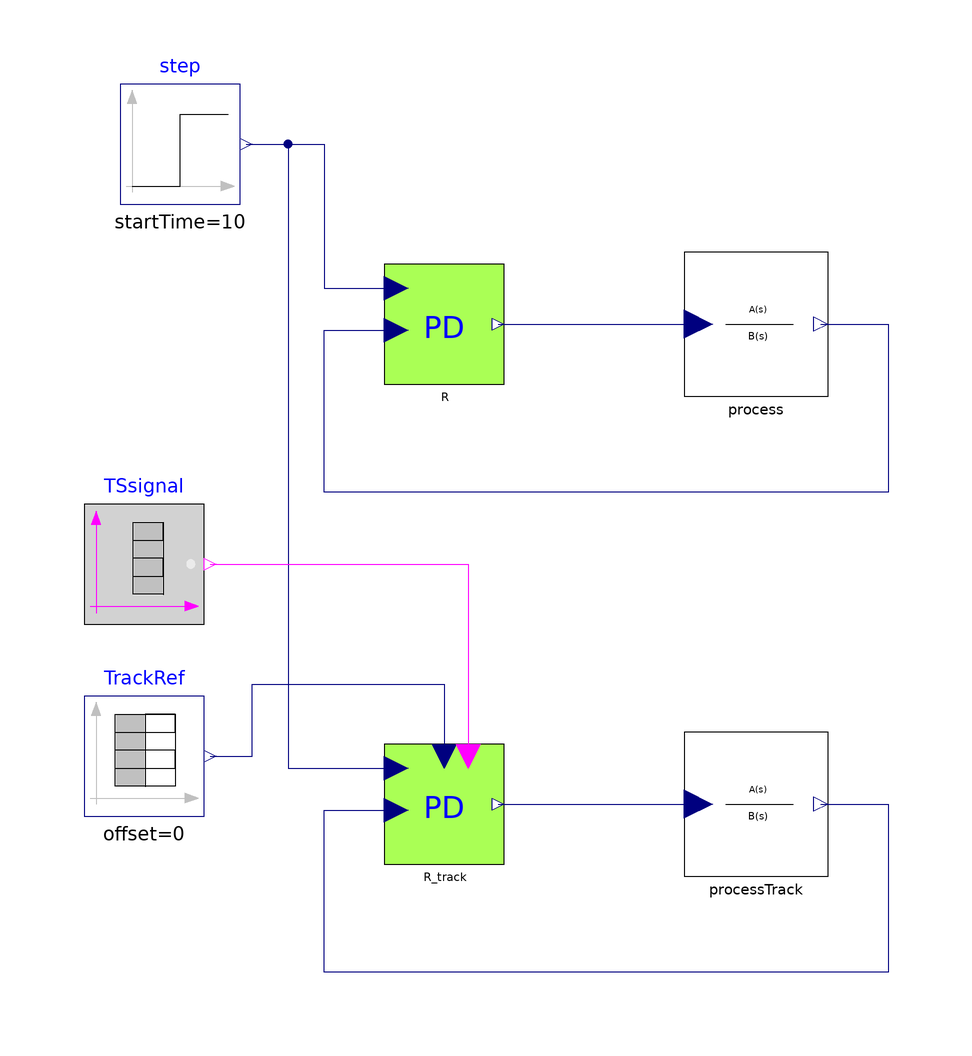

Above is the diagram view of the following Modelica model: its components placed by their Placement annotations and its connect equations drawn as lines.

model TestPD_tracking
  "Test of the Proportional + Derivative controller -- Tracking mode"
  extends Modelica.Icons.Example;
  parameter Real Ts = 0
    "if Ts>=0 then discrete time controller, otherwise continuous time"
    annotation(Dialog(group = "Sampling time"));

  Modelica.Blocks.Sources.Step step(startTime=10)
                                    annotation (
      Placement(transformation(extent={{-94,70},{-74,90}}, rotation=0)));
  IndustrialControlSystems.Controllers.PD                           R(
    AntiWindup=true,
    CSmin=0,
    Ts=Ts,
    CSmax=2,
    N=5,
    Td=1,
    Kp=5)
    annotation (Placement(transformation(extent={{-50,40},{-30,60}})));
  IndustrialControlSystems.Controllers.PD                           R_track(
    useTS=true,
    useBIAS=false,
    AntiWindup=true,
    CSmin=0,
    Ts=Ts,
    CSmax=2,
    N=5,
    Td=1,
    Kp=5)
    annotation (Placement(transformation(extent={{-50,-40},{-30,-20}})));
  Modelica.Blocks.Sources.BooleanTable TSsignal(startValue=false, table={40,85})
               annotation (                         Placement(
        transformation(extent={{-100,0},{-80,20}}, rotation=0)));
  Modelica.Blocks.Sources.TimeTable TrackRef(
    offset=0,
    startTime=0,
    table=[0,0; 40,0; 40,0; 60,0.1; 100,0.1])
                 annotation (                            Placement(
        transformation(extent={{-100,-32},{-80,-12}}, rotation=0)));
  IndustrialControlSystems.LinearSystems.Continuous.TransferFunction process(num={12,1}, den={20,12,1,0})
            annotation (Placement(transformation(extent={{0,38},{24,62}})));
  IndustrialControlSystems.LinearSystems.Continuous.TransferFunction processTrack(num={12,1}, den={20,12,
        1,0})
            annotation (Placement(transformation(extent={{0,-42},{24,-18}})));
equation

  connect(step.y,R. SP)  annotation (Line(
      points={{-73,80},{-60,80},{-60,56},{-48,56}},
      color={0,0,127},
      smooth=Smooth.None));
  connect(step.y,R_track. SP)
                           annotation (Line(
      points={{-73,80},{-66,80},{-66,-24},{-48,-24}},
      color={0,0,127},
      smooth=Smooth.None));
  connect(TSsignal.y,R_track. TS)
                               annotation (Line(
      points={{-79,10},{-36,10},{-36,-22}},
      color={255,0,255},
      smooth=Smooth.None));
  connect(TrackRef.y,R_track. TR)
                               annotation (Line(
      points={{-79,-22},{-72,-22},{-72,-10},{-40,-10},{-40,-22}},
      color={0,0,127},
      smooth=Smooth.None));
  connect(R.CS,process. u) annotation (Line(
      points={{-31,50},{2.4,50}},
      color={0,0,127},
      smooth=Smooth.None));
  connect(process.y,R. PV) annotation (Line(
      points={{22.8,50},{34,50},{34,22},{-60,22},{-60,49},{-48,49}},
      color={0,0,127},
      smooth=Smooth.None));
  connect(R_track.CS,processTrack. u) annotation (Line(
      points={{-31,-30},{2.4,-30}},
      color={0,0,127},
      smooth=Smooth.None));
  connect(processTrack.y,R_track. PV) annotation (Line(
      points={{22.8,-30},{34,-30},{34,-58},{-60,-58},{-60,-31},{-48,-31}},
      color={0,0,127},
      smooth=Smooth.None));
  annotation (Diagram(graphics),
    experiment(StopTime=120),
    experimentSetupOutput,
    Documentation(revisions="<html>
<dl><dt>Industrial Control Systems (v 1.0.0) : April-May 2012</dt>
<dl><dt>List of revisions:</dt>
<p><ul>
<li>11 May 2012 (author: Marco Bonvini)</li>
</ul></p>
<dl><dt><b>Main Authors:</b> <br/></dt>
<dd>Marco Bonvini; &lt;<a href=\"mailto:bonvini@elet.polimi.it\">bonvini@elet.polimi.it</a>&gt;</dd>
<dd>Alberto Leva &lt;<a href=\"mailto:leva@elet.polimi.it\">leva@elet.polimi.it</a>&gt;<br/></dd>
<dd>Politecnico di Milano</dd>
<dd>Dipartimento di Elettronica e Informazione</dd>
<dd>Via Ponzio 34/5</dd>
<dd>20133 Milano - ITALIA -<br/></dd>
<dt><b>Copyright:</b> </dt>
<dd>Copyright &copy; 2010-2012, Marco Bonvini and Alberto Leva.<br/></dd>
<dd><i>The IndustrialControlSystems package is <b>free</b> software; it can be redistributed and/or modified under the terms of the <b>Modelica license</b>.</i><br/></dd>
</dl></html>", info="<HTML>
  <h4>Description</h4>
  <p>
  In this example have been tested the tracking mode of the proportional + derivative controller.<br>
  The process to be controlled has the following transfer function
  <pre>
   Y(s)          (1+15s)
   ----  =  ----------------
   U(s)       s(1+10s)(1+2s)
  </pre>
  There are two processes:<br>
  <ul>
  <li>with a PD controller,</li> 
  <li>and a PD controller with tracking mode</li> 
  </ul><br>
  The output signal of the process controlled without tracking is the red line, while the green line is the 
  output of the process controlled with the tracking mode. The signal moves away from the SP because of the integrator 
  in the process. The derivative controller, cannot act in order to move the PV closer to the SP.<br>
  <img src=\"modelica://IndustrialControlSystems/Resources/Images/Controllers/Examples/PD_track_PV.png\"><br><br>
  The CS of the controller becomes equal to the track reference signal TR when the Track Switch signal becomes true.
  <br>
  <img src=\"modelica://IndustrialControlSystems/Resources/Images/Controllers/Examples/PD_track_CS.png\"><br><br>
  <h4>Discrete time</h4>
  If the model parameter <FONT FACE=Courier>Ts</FONT> is <FONT FACE=Courier>>=0</FONT> the continuous time controllers are 
  replaced by their discrete time versions.<br>
  The effect of various discretisation method can be studied.
  </HTML>"));
end TestPD_tracking;